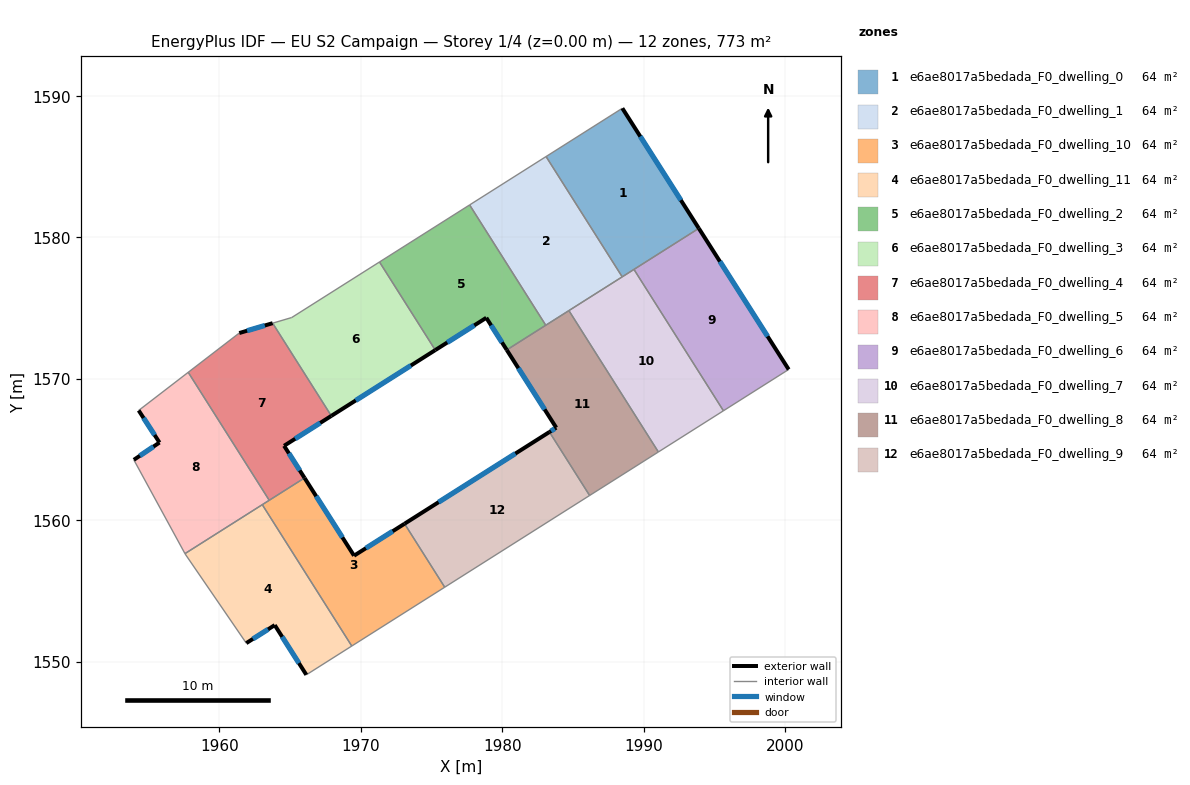
=== STOREY PLAN SPEC (per zone: floor XY polygon, exterior-wall plan segments, windows/doors) ===
zone 1: e6ae8017a5bedada_F0_dwelling_0  (64.4 m²)
  floor: (1988.50, 1589.13) (1993.91, 1580.64) (1988.49, 1577.21) (1983.10, 1585.72)
  exterior wall: (1993.91, 1580.64) – (1988.50, 1589.13)  [10.1 m]
    window: (1992.64, 1582.64) – (1989.77, 1587.14)  [8.5 m²]
  interior walls: 4
zone 2: e6ae8017a5bedada_F0_dwelling_1  (64.4 m²)
  floor: (1983.10, 1585.72) (1988.49, 1577.21) (1983.08, 1573.79) (1977.70, 1582.30)
  interior walls: 5
zone 3: e6ae8017a5bedada_F0_dwelling_10  (64.4 m²)
  floor: (1973.09, 1559.75) (1975.93, 1555.26) (1969.36, 1551.10) (1963.03, 1561.10) (1966.02, 1562.99) (1969.52, 1557.49)
  exterior wall: (1969.52, 1557.49) – (1966.02, 1562.99)  [6.5 m]
    window: (1968.70, 1558.78) – (1966.84, 1561.70)  [5.5 m²]
  exterior wall: (1973.09, 1559.75) – (1969.52, 1557.49)  [4.2 m]
    window: (1972.26, 1559.22) – (1970.36, 1558.02)  [3.6 m²]
  interior walls: 5
zone 4: e6ae8017a5bedada_F0_dwelling_11  (64.4 m²)
  floor: (1963.03, 1561.10) (1969.36, 1551.10) (1966.15, 1549.07) (1963.91, 1552.58) (1961.90, 1551.31) (1957.58, 1557.61) (1957.57, 1557.64)
  exterior wall: (1963.91, 1552.58) – (1966.15, 1549.07)  [4.2 m]
    window: (1964.44, 1551.76) – (1965.62, 1549.89)  [3.5 m²]
  exterior wall: (1961.90, 1551.31) – (1963.91, 1552.58)  [2.4 m]
    window: (1962.37, 1551.61) – (1963.44, 1552.28)  [2.0 m²]
  interior walls: 5
zone 5: e6ae8017a5bedada_F0_dwelling_2  (64.4 m²)
  floor: (1977.70, 1582.30) (1983.08, 1573.79) (1980.32, 1572.04) (1978.88, 1574.32) (1975.27, 1572.03) (1971.32, 1578.26)
  exterior wall: (1978.88, 1574.32) – (1980.32, 1572.04)  [2.7 m]
    window: (1979.22, 1573.78) – (1979.98, 1572.58)  [2.3 m²]
  exterior wall: (1975.27, 1572.03) – (1978.88, 1574.32)  [4.3 m]
    window: (1976.12, 1572.57) – (1978.03, 1573.78)  [3.6 m²]
  interior walls: 4
zone 6: e6ae8017a5bedada_F0_dwelling_3  (64.4 m²)
  floor: (1971.32, 1578.26) (1975.27, 1572.03) (1967.92, 1567.38) (1963.77, 1573.94) (1965.12, 1574.34)
  exterior wall: (1967.92, 1567.38) – (1975.27, 1572.03)  [8.7 m]
    window: (1969.64, 1568.47) – (1973.54, 1570.94)  [7.3 m²]
  interior walls: 4
zone 7: e6ae8017a5bedada_F0_dwelling_4  (64.4 m²)
  floor: (1963.77, 1573.94) (1967.92, 1567.38) (1964.58, 1565.26) (1966.02, 1562.99) (1963.53, 1561.41) (1957.80, 1570.46) (1961.41, 1573.24)
  exterior wall: (1964.58, 1565.26) – (1967.92, 1567.38)  [4.0 m]
    window: (1965.36, 1565.76) – (1967.13, 1566.88)  [3.3 m²]
  exterior wall: (1966.02, 1562.99) – (1964.58, 1565.26)  [2.7 m]
    window: (1965.68, 1563.52) – (1964.91, 1564.73)  [2.3 m²]
  exterior wall: (1963.77, 1573.94) – (1961.41, 1573.24)  [2.5 m]
    window: (1963.21, 1573.77) – (1961.96, 1573.40)  [2.1 m²]
  interior walls: 4
zone 8: e6ae8017a5bedada_F0_dwelling_5  (64.4 m²)
  floor: (1957.80, 1570.46) (1963.53, 1561.41) (1957.57, 1557.64) (1953.95, 1564.27) (1955.76, 1565.49) (1954.29, 1567.76)
  exterior wall: (1955.76, 1565.49) – (1953.95, 1564.27)  [2.2 m]
    window: (1955.34, 1565.21) – (1954.37, 1564.56)  [1.8 m²]
  exterior wall: (1954.29, 1567.76) – (1955.76, 1565.49)  [2.7 m]
    window: (1954.64, 1567.23) – (1955.42, 1566.03)  [2.3 m²]
  interior walls: 5
zone 9: e6ae8017a5bedada_F0_dwelling_6  (64.4 m²)
  floor: (1993.91, 1580.64) (2000.26, 1570.66) (1995.65, 1567.74) (1989.32, 1577.74)
  exterior wall: (2000.26, 1570.66) – (1993.91, 1580.64)  [11.8 m]
    window: (1998.77, 1573.01) – (1995.40, 1578.30)  [10.0 m²]
  interior walls: 3
zone 10: e6ae8017a5bedada_F0_dwelling_7  (64.4 m²)
  floor: (1989.32, 1577.74) (1995.65, 1567.74) (1991.05, 1564.83) (1984.72, 1574.83)
  interior walls: 5
zone 11: e6ae8017a5bedada_F0_dwelling_8  (64.4 m²)
  floor: (1984.72, 1574.83) (1991.05, 1564.83) (1986.18, 1561.75) (1983.34, 1566.24) (1983.82, 1566.54) (1980.32, 1572.04)
  exterior wall: (1983.82, 1566.54) – (1983.34, 1566.24)  [0.6 m]
    window: (1983.71, 1566.47) – (1983.45, 1566.31)  [0.5 m²]
  exterior wall: (1980.32, 1572.04) – (1983.82, 1566.54)  [6.5 m]
    window: (1981.14, 1570.75) – (1983.00, 1567.84)  [5.5 m²]
  interior walls: 5
zone 12: e6ae8017a5bedada_F0_dwelling_9  (64.4 m²)
  floor: (1983.34, 1566.24) (1986.18, 1561.75) (1975.93, 1555.26) (1973.09, 1559.75)
  exterior wall: (1983.34, 1566.24) – (1973.09, 1559.75)  [12.1 m]
    window: (1980.93, 1564.72) – (1975.50, 1561.28)  [10.2 m²]
  interior walls: 3

=== DERIVED (storey summary) ===
Building: EU S2 Campaign
Storey: 1 of 4  (floor level z = 0.00 m)
Storey gross floor area: 773.2 m²
Zones on this storey: 12
  - e6ae8017a5bedada_F0_dwelling_0: floor 64.4 m²; exterior wall 10.1 m (30.2 m²); 1 window(s) 8.5 m²; WWR 28.1%
  - e6ae8017a5bedada_F0_dwelling_1: floor 64.4 m²
  - e6ae8017a5bedada_F0_dwelling_10: floor 64.4 m²; exterior wall 10.7 m (32.2 m²); 2 window(s) 9.1 m²; WWR 28.1%
  - e6ae8017a5bedada_F0_dwelling_11: floor 64.4 m²; exterior wall 6.5 m (19.6 m²); 2 window(s) 5.5 m²; WWR 28.1%
  - e6ae8017a5bedada_F0_dwelling_2: floor 64.4 m²; exterior wall 7.0 m (20.9 m²); 2 window(s) 5.9 m²; WWR 28.1%
  - e6ae8017a5bedada_F0_dwelling_3: floor 64.4 m²; exterior wall 8.7 m (26.1 m²); 1 window(s) 7.3 m²; WWR 28.1%
  - e6ae8017a5bedada_F0_dwelling_4: floor 64.4 m²; exterior wall 9.1 m (27.3 m²); 3 window(s) 7.7 m²; WWR 28.1%
  - e6ae8017a5bedada_F0_dwelling_5: floor 64.4 m²; exterior wall 4.9 m (14.7 m²); 2 window(s) 4.1 m²; WWR 28.1%
  - e6ae8017a5bedada_F0_dwelling_6: floor 64.4 m²; exterior wall 11.8 m (35.5 m²); 1 window(s) 10.0 m²; WWR 28.1%
  - e6ae8017a5bedada_F0_dwelling_7: floor 64.4 m²
  - e6ae8017a5bedada_F0_dwelling_8: floor 64.4 m²; exterior wall 7.1 m (21.3 m²); 2 window(s) 6.0 m²; WWR 28.1%
  - e6ae8017a5bedada_F0_dwelling_9: floor 64.4 m²; exterior wall 12.1 m (36.4 m²); 1 window(s) 10.2 m²; WWR 28.1%
Zone adjacency (shared interzone walls):
  - e6ae8017a5bedada_F0_dwelling_0 ↔ e6ae8017a5bedada_F0_dwelling_1
  - e6ae8017a5bedada_F0_dwelling_0 ↔ e6ae8017a5bedada_F0_dwelling_6
  - e6ae8017a5bedada_F0_dwelling_0 ↔ e6ae8017a5bedada_F0_dwelling_7
  - e6ae8017a5bedada_F0_dwelling_1 ↔ e6ae8017a5bedada_F0_dwelling_2
  - e6ae8017a5bedada_F0_dwelling_1 ↔ e6ae8017a5bedada_F0_dwelling_7
  - e6ae8017a5bedada_F0_dwelling_1 ↔ e6ae8017a5bedada_F0_dwelling_8
  - e6ae8017a5bedada_F0_dwelling_10 ↔ e6ae8017a5bedada_F0_dwelling_11
  - e6ae8017a5bedada_F0_dwelling_10 ↔ e6ae8017a5bedada_F0_dwelling_4
  - e6ae8017a5bedada_F0_dwelling_10 ↔ e6ae8017a5bedada_F0_dwelling_5
  - e6ae8017a5bedada_F0_dwelling_10 ↔ e6ae8017a5bedada_F0_dwelling_9
  - e6ae8017a5bedada_F0_dwelling_11 ↔ e6ae8017a5bedada_F0_dwelling_5
  - e6ae8017a5bedada_F0_dwelling_2 ↔ e6ae8017a5bedada_F0_dwelling_3
  - e6ae8017a5bedada_F0_dwelling_2 ↔ e6ae8017a5bedada_F0_dwelling_8
  - e6ae8017a5bedada_F0_dwelling_3 ↔ e6ae8017a5bedada_F0_dwelling_4
  - e6ae8017a5bedada_F0_dwelling_4 ↔ e6ae8017a5bedada_F0_dwelling_5
  - e6ae8017a5bedada_F0_dwelling_6 ↔ e6ae8017a5bedada_F0_dwelling_7
  - e6ae8017a5bedada_F0_dwelling_7 ↔ e6ae8017a5bedada_F0_dwelling_8
  - e6ae8017a5bedada_F0_dwelling_8 ↔ e6ae8017a5bedada_F0_dwelling_9